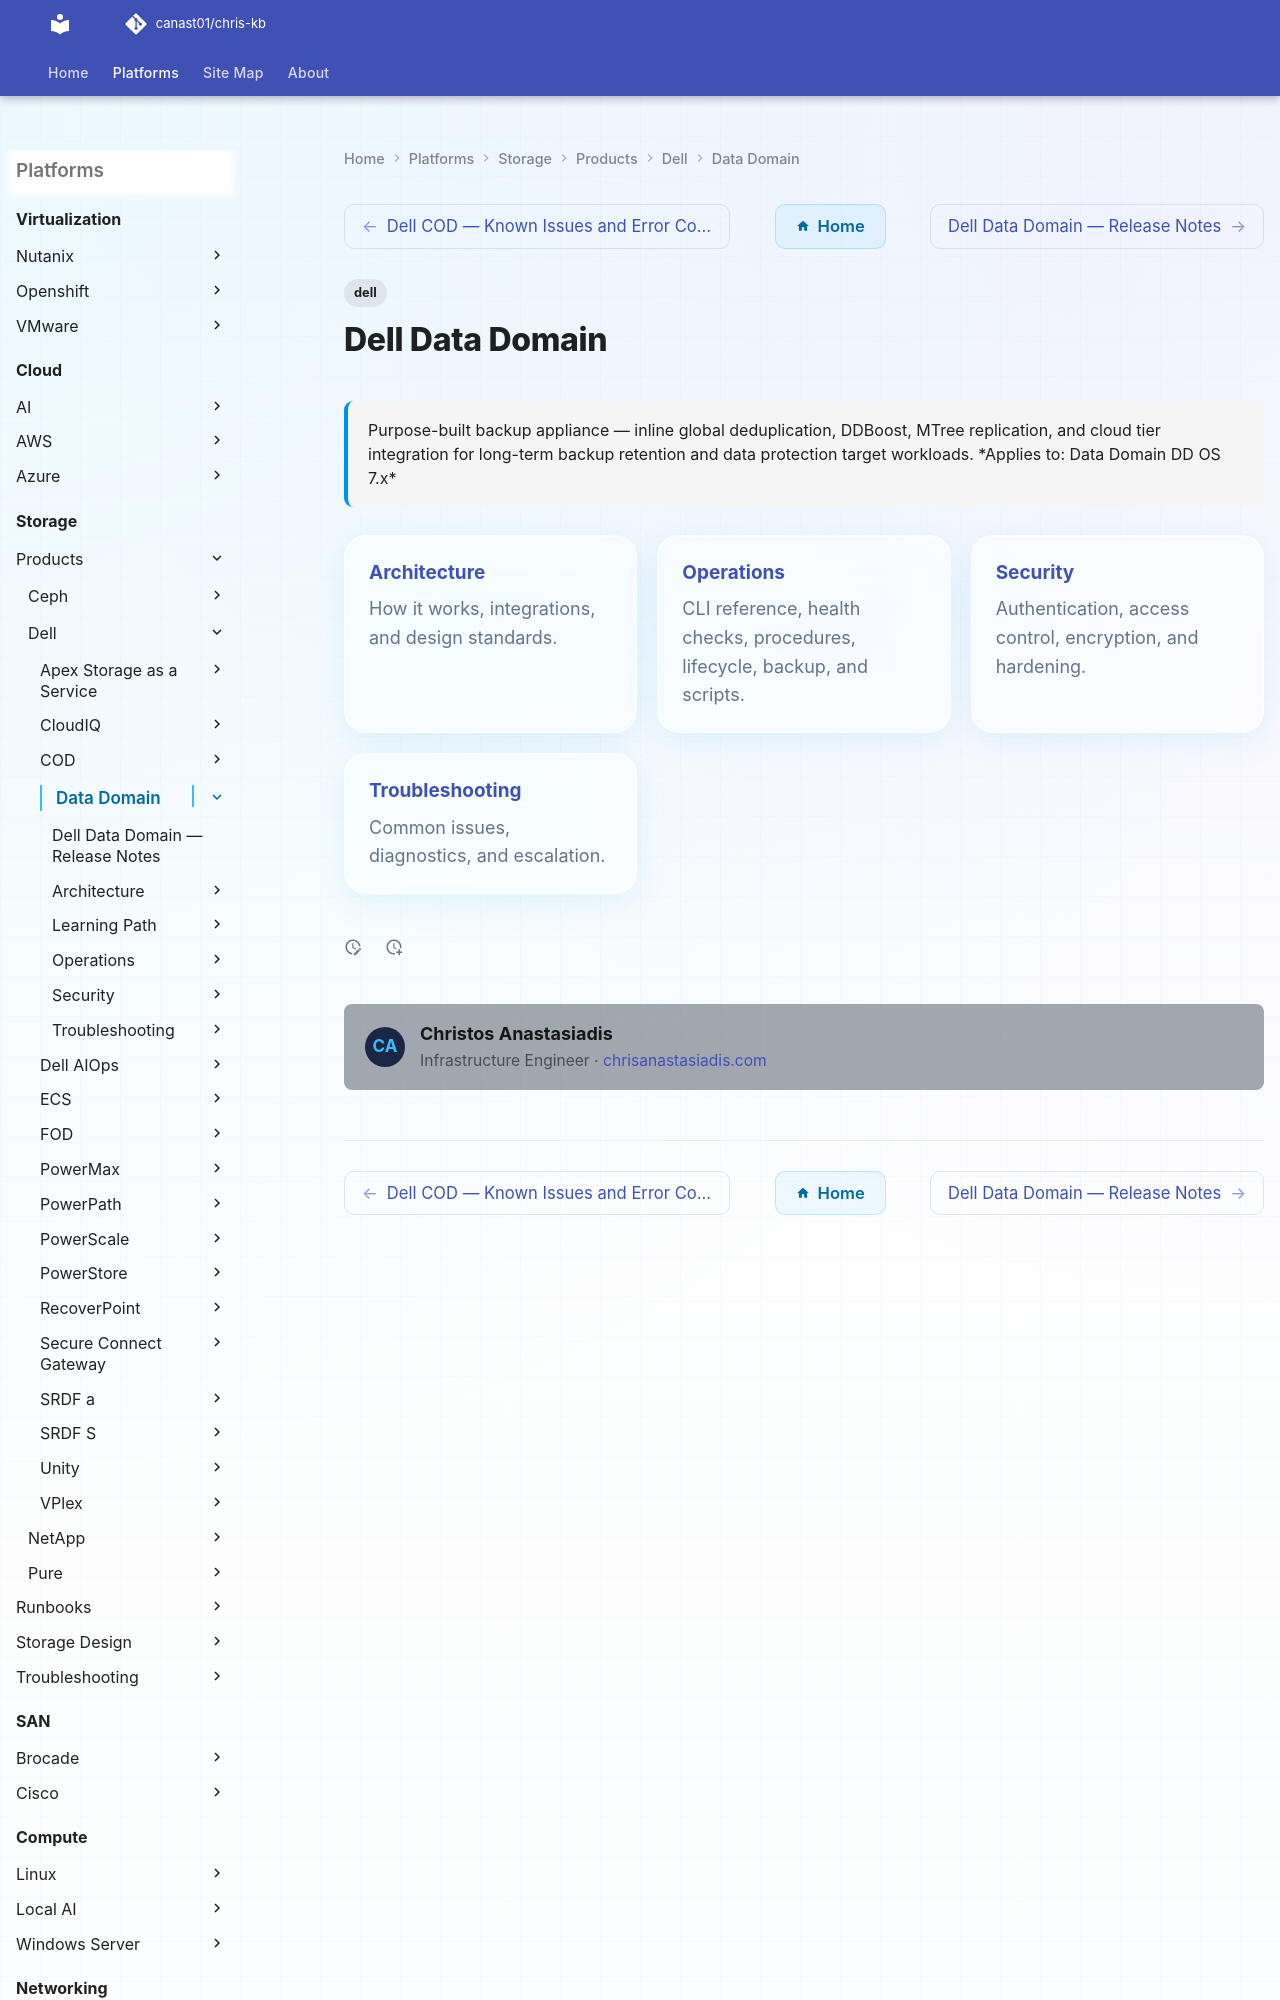

repository: canast01/chris-kb · page: storage/products/dell/data-domain/index.html · generator: mkdocs

---
tags:
  - dell
description: "Purpose-built backup appliance — inline global deduplication, DDBoost, MTree replication, and cloud tier integration for long-term backup retention and..."
---
# Dell Data Domain

<div class="kb-summary">
Purpose-built backup appliance — inline global deduplication, DDBoost, MTree replication, and cloud tier integration for long-term backup retention and data protection target workloads.

*Applies to: Data Domain DD OS 7.x*
</div>
